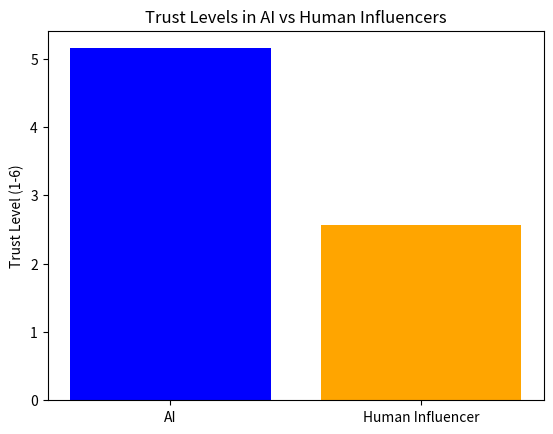

The matplotlib source for this figure:
import pandas as pd
import matplotlib.pyplot as plt

# Sample data
data = {'Influencer Type': ['AI', 'Human Influencer'], 'Trust Level': [5.15, 2.56]}
df = pd.DataFrame(data)

# Plotting
plt.bar(df['Influencer Type'], df['Trust Level'], color=['blue', 'orange'])
plt.title('Trust Levels in AI vs Human Influencers')
plt.ylabel('Trust Level (1-6)')
plt.show()

# Further analysis can be added here.